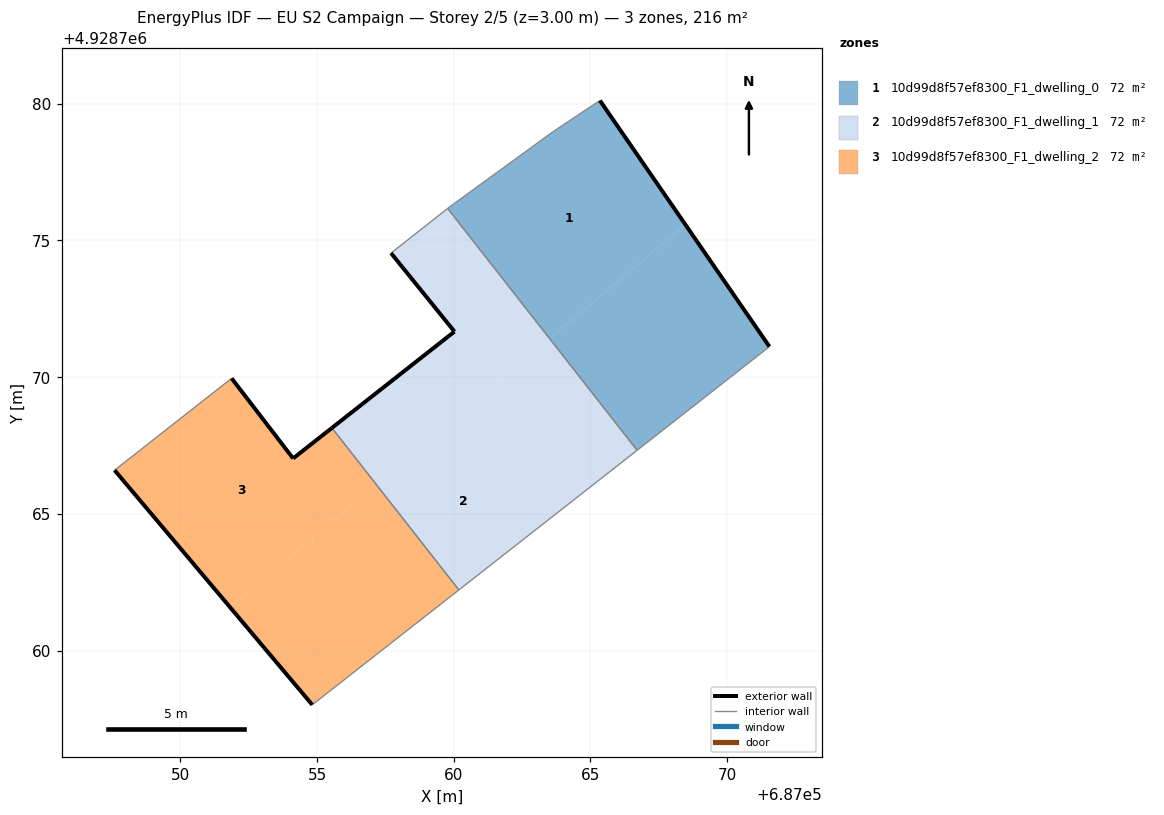
=== STOREY PLAN SPEC (per zone: floor XY polygon, exterior-wall plan segments, windows/doors) ===
zone 1: 10d99d8f57ef8300_F1_dwelling_0  (72.0 m²)
  floor: (687068.47, 4928775.58) (687065.34, 4928780.11) (687063.61, 4928778.96) (687059.83, 4928776.21) (687059.78, 4928776.17) (687063.51, 4928771.40)
  floor: (687071.55, 4928771.11) (687068.47, 4928775.58) (687063.51, 4928771.40) (687066.71, 4928767.32)
  exterior wall: (687065.34, 4928780.11) – (687071.55, 4928771.11)  [10.9 m]
  interior walls: 5
zone 2: 10d99d8f57ef8300_F1_dwelling_1  (72.0 m²)
  floor: (687063.60, 4928764.89) (687060.36, 4928768.75) (687057.17, 4928766.07) (687060.19, 4928762.21)
  floor: (687063.51, 4928771.40) (687059.78, 4928776.17) (687057.71, 4928774.54) (687060.03, 4928771.66) (687060.08, 4928771.71) (687061.66, 4928769.84)
  floor: (687061.66, 4928769.84) (687060.08, 4928771.71) (687060.03, 4928771.66) (687055.54, 4928768.14) (687057.17, 4928766.07)
  floor: (687066.71, 4928767.32) (687063.51, 4928771.40) (687060.36, 4928768.75) (687063.60, 4928764.89)
  exterior wall: (687055.54, 4928768.14) – (687060.03, 4928771.66)  [5.7 m]
  exterior wall: (687060.03, 4928771.66) – (687057.70, 4928774.53)  [3.7 m]
  interior walls: 4
zone 3: 10d99d8f57ef8300_F1_dwelling_2  (72.0 m²)
  floor: (687057.17, 4928766.07) (687055.54, 4928768.14) (687054.12, 4928767.02) (687051.88, 4928769.95) (687047.59, 4928766.59) (687051.83, 4928761.57)
  floor: (687060.19, 4928762.21) (687057.17, 4928766.07) (687051.83, 4928761.57) (687054.82, 4928758.01)
  exterior wall: (687054.12, 4928767.02) – (687055.54, 4928768.14)  [1.8 m]
  exterior wall: (687054.82, 4928758.01) – (687047.59, 4928766.59)  [11.2 m]
  exterior wall: (687051.88, 4928769.95) – (687054.12, 4928767.02)  [3.7 m]
  interior walls: 3

=== DERIVED (storey summary) ===
Building: EU S2 Campaign
Storey: 2 of 5  (floor level z = 3.00 m)
Storey gross floor area: 216.1 m²
Zones on this storey: 3
  - 10d99d8f57ef8300_F1_dwelling_0: floor 72.0 m²; exterior wall 10.9 m (32.8 m²); WWR 0.0%
  - 10d99d8f57ef8300_F1_dwelling_1: floor 72.0 m²; exterior wall 9.4 m (28.2 m²); WWR 0.0%
  - 10d99d8f57ef8300_F1_dwelling_2: floor 72.0 m²; exterior wall 16.7 m (50.2 m²); WWR 0.0%
Zone adjacency (shared interzone walls):
  - 10d99d8f57ef8300_F1_dwelling_0 ↔ 10d99d8f57ef8300_F1_dwelling_1
  - 10d99d8f57ef8300_F1_dwelling_1 ↔ 10d99d8f57ef8300_F1_dwelling_2